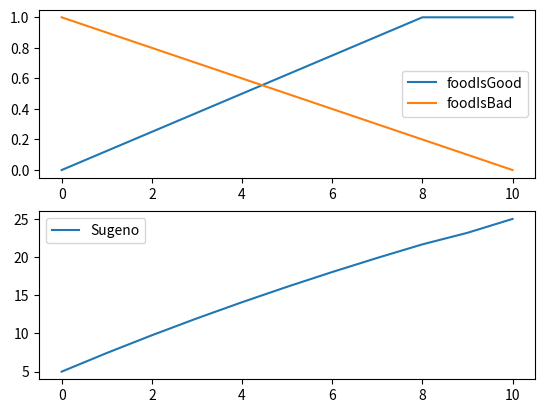

Here is the Python script that generated this plot:
#!/usr/bin/env python3
# -*- coding: utf-8 -*-
"""
Нечётко-логическая система.
Решение задачи с чаевыми (и далее переход к системе управления)
"""
import matplotlib.pyplot as plt

#  Функции принадлежности, логические функции (нечёткие)
def linsmf(x,a,b):
    if x<a:
        return 0
    elif x<=b:
        return (x-a)/(b-a)
    else:
        return 1

def linzmf(x,a,b):
    if x<a:
        return 1
    elif x<=b:
        return 1-(x-a)/(b-a)
    else:
        return 0

def trapmf(x, a,b,c,d):
    return max(min((x-a)/(b-a),1,(d-x)/(d-c)),0)

def notf(a):
    return 1-a
def orf(*A):
    return max(*A)
def andf(*A):
    return min(*A)



# алгоритм Сугено, порядок 0
def Sugeno0(foodRank):
    TipLow = 5
    TipBig = 25

    # 1. Находим значения логических переменных
    foodIsGood = mfFoodIsGood(foodRank)
    foodIsBad  = mfFoodIsBad(foodRank)

    # 2. Применяем условия
    #    1- Если еда так себе, то чаевые маленькие
    #    2- Если еда вкусная, то чаевые щедрые
    ant1 = foodIsBad
    ant2 = foodIsGood

    # 3. Выводы (consequent), они же веса w_i
    cons1 = ant1
    cons2 = ant2

    # 4. Импликация (а здесь единственное число)
    impl1 = cons1 * TipLow
    impl2 = cons2 * TipBig

    # 4. Агрегации как таковой и нет..
    # 5. Дефаззификация, находим ЦМ
    resTip = (impl1+impl2)/(cons1+cons2)
    return resTip


# Сугено (0-го порядка)
mfFoodIsBad  = lambda rank: linzmf(rank, 0, 10)
mfFoodIsGood = lambda rank: linsmf(rank, 0, 8)

rank, resS = [], []
foodIsBad, foodIsGood = [], []
for r in range(10 + 1):
    rank.append(r)
    resS.append( Sugeno0(r))
    foodIsBad.append(mfFoodIsBad(r))
    foodIsGood.append(mfFoodIsGood(r))


fig = plt.gcf()
plt.clf()
ax1 = fig.add_subplot(211)
ax1.plot(rank, foodIsGood, rank, foodIsBad)
plt.legend(['foodIsGood', 'foodIsBad'])

ax2 = fig.add_subplot(212)
ax2.plot(rank, resS)
plt.legend(['Sugeno'])
plt.show()
